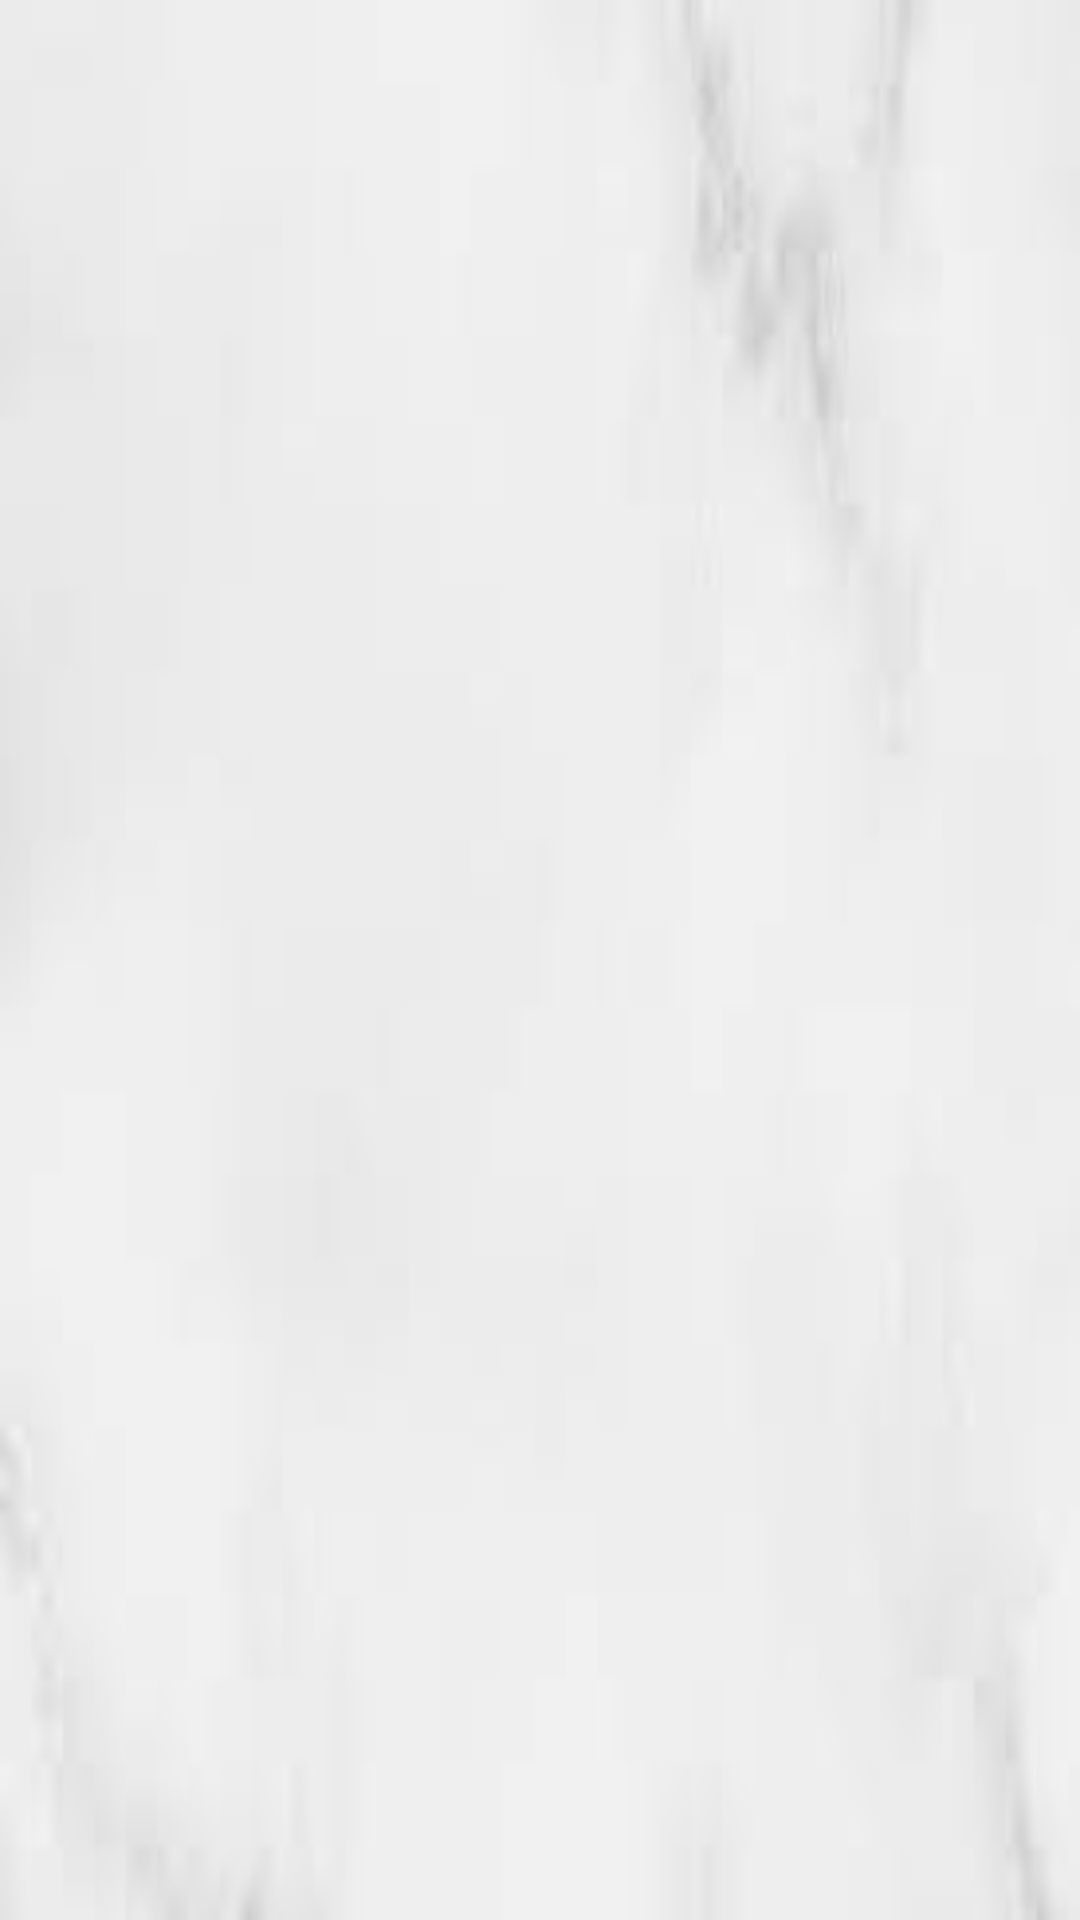

Write the Android layout XML for this screen, with the resource values it uses.
<!-- AndroidManifest.xml: application theme Theme.Proj1 -->
<!-- res/layout/activity_secondactivity.xml -->
<?xml version="1.0" encoding="utf-8"?>
<androidx.constraintlayout.widget.ConstraintLayout xmlns:android="http://schemas.android.com/apk/res/android"
    xmlns:app="http://schemas.android.com/apk/res-auto"
    xmlns:tools="http://schemas.android.com/tools"
    android:layout_width="match_parent"
    android:layout_height="match_parent"
    android:background="@drawable/bg"
    tools:context=".secondactivity">

    <TextView
        android:id="@+id/textView2"
        android:layout_width="280dp"
        android:layout_height="89dp"
        android:layout_marginStart="51dp"
        android:layout_marginTop="170dp"
        android:textColor="#151515"
        android:textSize="20sp"
        app:layout_constraintStart_toStartOf="parent"
        app:layout_constraintTop_toTopOf="parent" />

</androidx.constraintlayout.widget.ConstraintLayout>
<!-- resources referenced by this layout -->
<resources>
  <!-- drawable bg: jpg bitmap (drawable, 1179 bytes) -->
  <style name="Theme.Proj1" parent="Theme.MaterialComponents.DayNight.DarkActionBar">
          
          <item name="colorPrimary">@color/purple_500</item>
          <item name="colorPrimaryVariant">@color/purple_700</item>
          <item name="colorOnPrimary">@color/white</item>
          
          <item name="colorSecondary">@color/teal_200</item>
          <item name="colorSecondaryVariant">@color/teal_700</item>
          <item name="colorOnSecondary">@color/black</item>
          
          <item name="android:statusBarColor" tools:targetApi="l">?attr/colorPrimaryVariant</item>
          
      </style>
  <!-- not gathered from this repository: default colours our renderer supplied (Android Studio template values) -->
  <color name="purple_500">#FF6200EE</color>
  <color name="purple_700">#FF3700B3</color>
  <color name="teal_200">#FF03DAC5</color>
  <color name="teal_700">#FF018786</color>
  <color name="black">#FF000000</color>
  <color name="white">#FFFFFFFF</color>
</resources>
